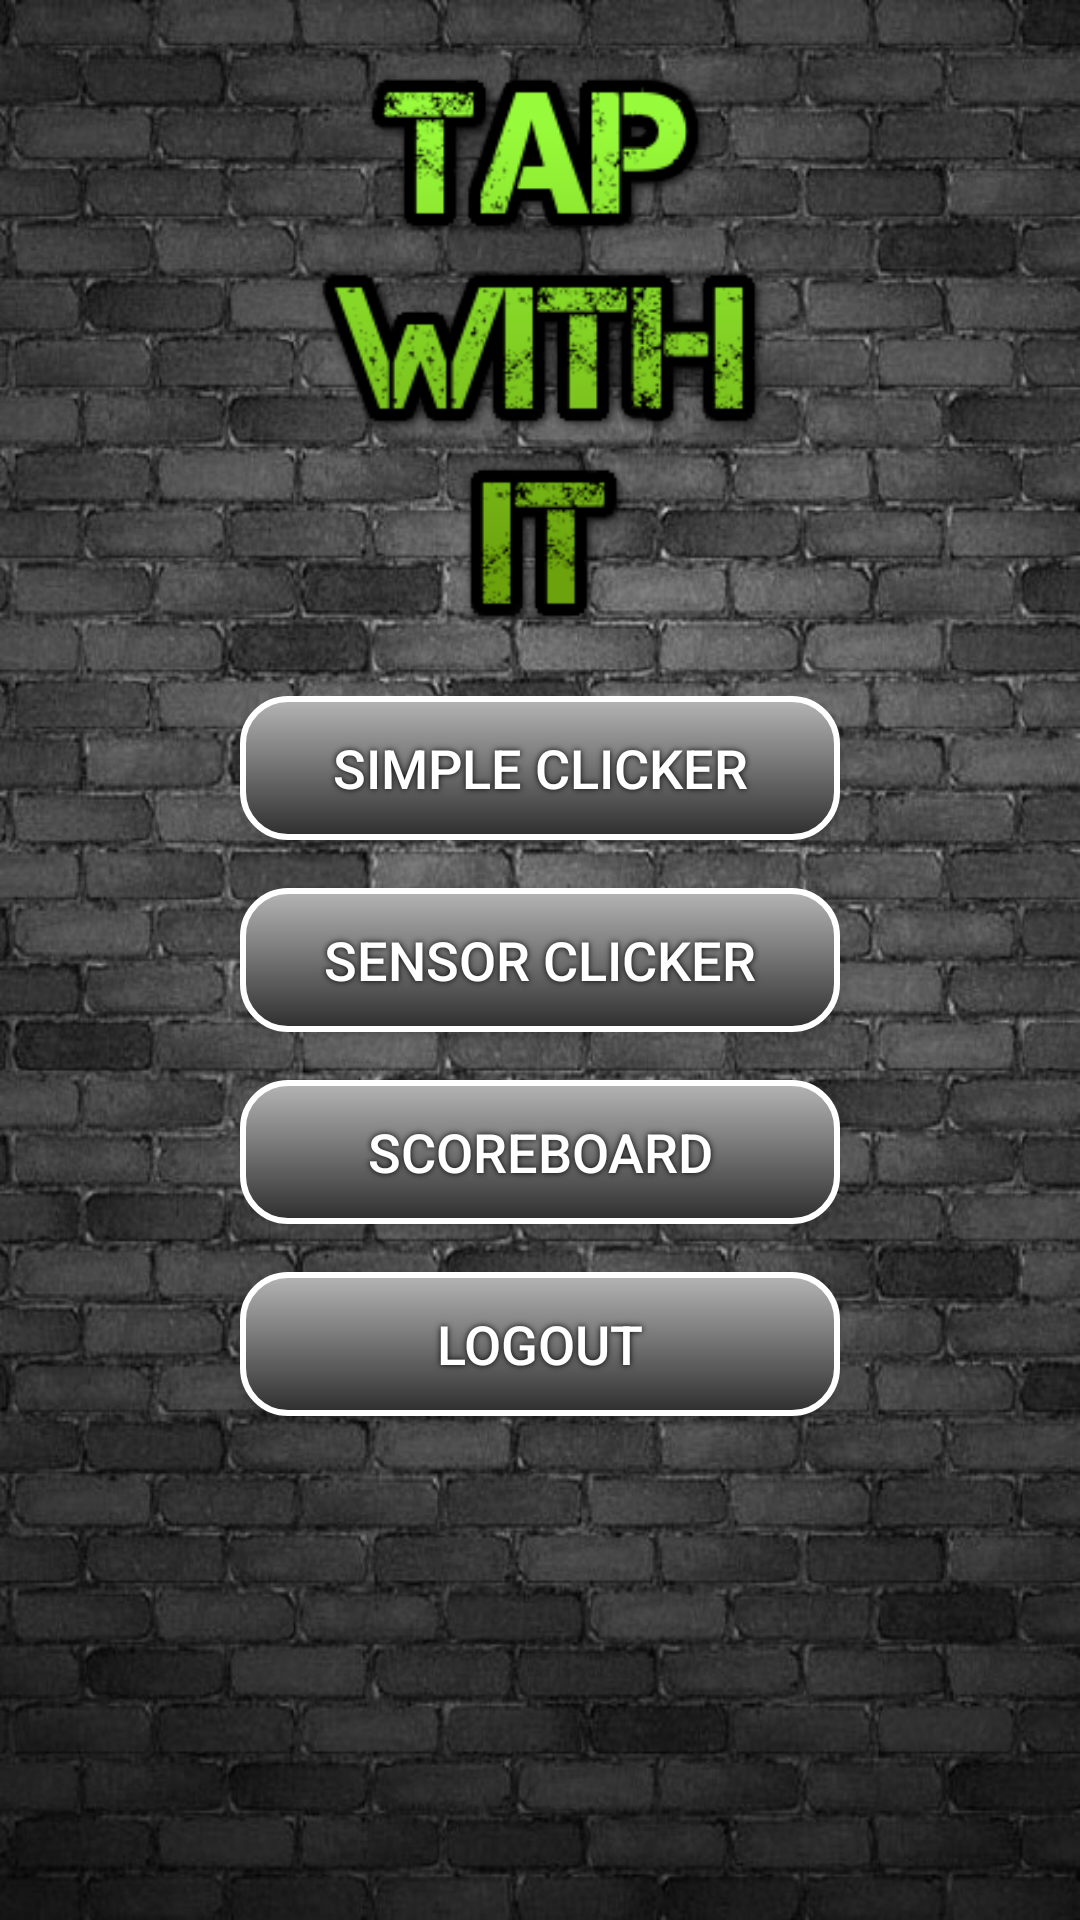

The Android layout XML behind this screen, and the referenced resources:
<!-- AndroidManifest.xml: application theme AppTheme -->
<!-- res/layout/activity_game_menu.xml -->
<?xml version="1.0" encoding="utf-8"?>
<LinearLayout xmlns:android="http://schemas.android.com/apk/res/android"
    xmlns:app="http://schemas.android.com/apk/res-auto"
    xmlns:tools="http://schemas.android.com/tools"
    android:id="@+id/game_menu_layout"
    android:layout_width="match_parent"
    android:layout_height="match_parent"
    android:background="@drawable/main_background"
    android:orientation="vertical"
    android:gravity="center_horizontal"
    tools:context=".View.GameMenuActivity">

    <ImageView
        android:id="@+id/main_logo"
        android:layout_width="180dp"
        android:layout_height="200dp"
        android:layout_gravity="center_horizontal"
        android:layout_marginVertical="@dimen/big_padding"
        app:srcCompat="@drawable/main_logo" />

    <LinearLayout
        android:layout_width="match_parent"
        android:layout_height="match_parent"
        android:orientation="vertical"
        android:gravity="center_horizontal">

        <Button
            android:id="@+id/game_menu_clicker"
            style="@style/buttonStandardStyle"
            android:layout_width="200dp"
            android:layout_marginBottom="@dimen/big_padding"
            android:layout_height="wrap_content"
            android:text="@string/game_menu_clicker" />

        <Button
            android:id="@+id/game_menu_sensor_clicker"
            style="@style/buttonStandardStyle"
            android:layout_width="200dp"
            android:layout_marginBottom="@dimen/big_padding"
            android:layout_height="wrap_content"
            android:text="@string/game_menu_sensor_clicker" />

        <Button
            android:id="@+id/game_menu_scoreboard"
            style="@style/buttonStandardStyle"
            android:layout_width="200dp"
            android:layout_marginBottom="@dimen/big_padding"
            android:layout_height="wrap_content"
            android:text="@string/game_menu_scoreboard" />

        <Button
            android:id="@+id/game_menu_logout"
            style="@style/buttonStandardStyle"
            android:layout_width="200dp"
            android:layout_marginBottom="@dimen/big_padding"
            android:layout_height="wrap_content"
            android:text="@string/game_menu_logout" />
    </LinearLayout>

</LinearLayout>
<!-- resources referenced by this layout -->
<resources>
  <dimen name="big_padding">16dp</dimen>
  <!-- drawable main_background: jpg bitmap (drawable-v24, 164645 bytes) -->
  <!-- drawable main_logo: png bitmap (drawable-v24, 25075 bytes) -->
  <string name="game_menu_clicker">Simple clicker</string>
  <string name="game_menu_logout">Logout</string>
  <string name="game_menu_scoreboard">Scoreboard</string>
  <string name="game_menu_sensor_clicker" translatable="false">Sensor clicker</string>
  <style name="buttonStandardStyle">
          <item name="android:textColor">@color/textViewColor</item>
          <item name="android:textSize">@dimen/button_text_size</item>
          <item name="android:shadowColor">#000000</item>
          <item name="android:shadowDx">0</item>
          <item name="android:shadowDy">0</item>
          <item name="android:shadowRadius">5</item>
          <item name="android:background">@drawable/buttonshape</item>
      </style>
  <style name="AppTheme" parent="Theme.AppCompat.Light.DarkActionBar">
          
          <item name="colorPrimary">@color/colorPrimary</item>
          <item name="colorPrimaryDark">@color/colorPrimaryDark</item>
          <item name="colorAccent">@color/colorAccent</item>
          <item name="windowActionBar">false</item>
          <item name="windowNoTitle">true</item>
      </style>
  <color name="textViewColor">#ffffff</color>
  <dimen name="button_text_size">18sp</dimen>
  <!-- drawable buttonshape (drawable) -->
  <?xml version="1.0" encoding="utf-8"?>
  <shape xmlns:android="http://schemas.android.com/apk/res/android"
      android:shape="rectangle">
      <corners android:radius="15dp" />
      <gradient
          android:angle="270"
          android:centerColor="#B5B5B5"
          android:centerX="0%"
          android:endColor="#2E2E2E"
          android:startColor="#FFFFFF"
          android:type="linear" />
      <padding
          android:bottom="0dp"
          android:left="0dp"
          android:right="0dp"
          android:top="0dp" />
      <stroke
          android:width="2dp"
          android:color="#FFFFFF" />
  </shape>
  <color name="colorPrimary">#37474f</color>
  <color name="colorPrimaryDark">#1c313a</color>
  <color name="colorAccent">#c1d5e0</color>
</resources>
